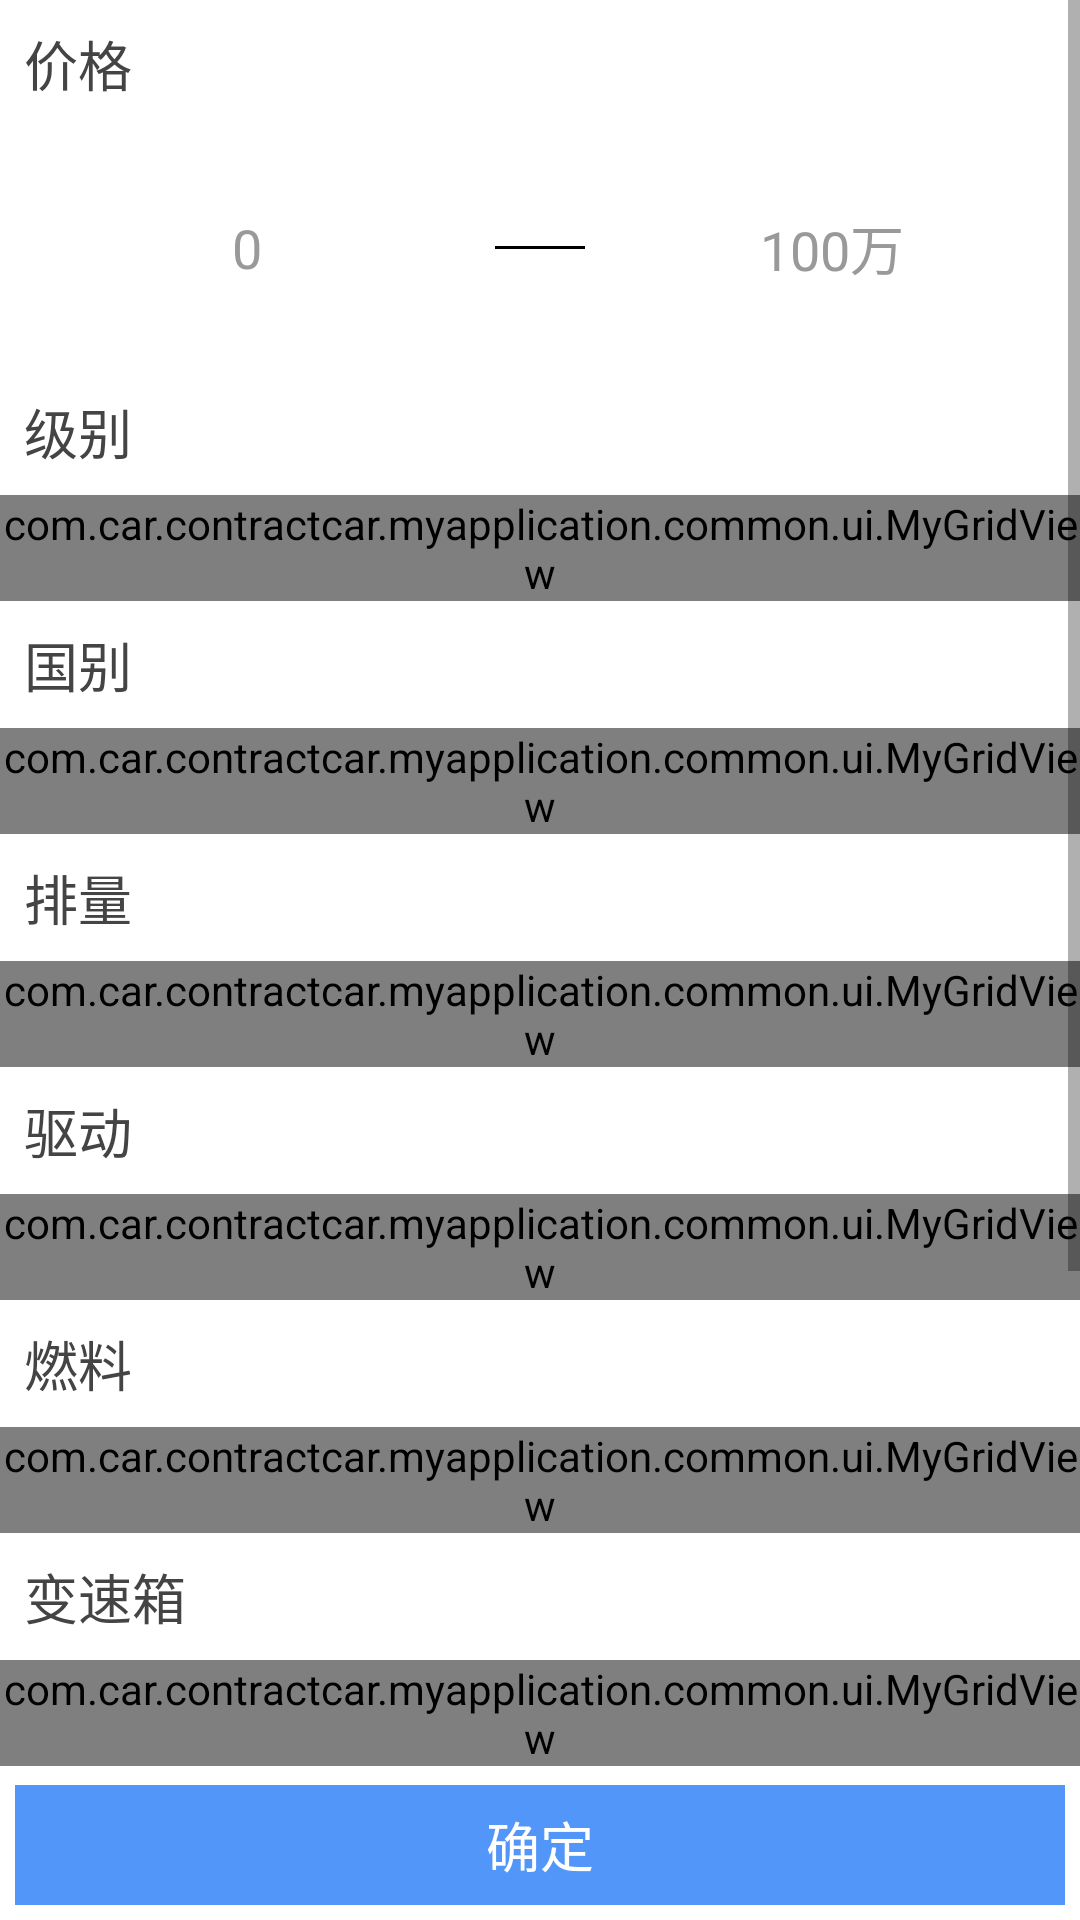

This screen was rendered from an Android layout file. Write that file and the resources it references.
<!-- AndroidManifest.xml: application theme Theme.AppCompat.Light.NoActionBar -->
<!-- res/layout/activity_spec.xml -->
<?xml version="1.0" encoding="utf-8"?>
<LinearLayout xmlns:android="http://schemas.android.com/apk/res/android"
    xmlns:tools="http://schemas.android.com/tools"
    android:id="@+id/activity_spec"
    android:layout_width="match_parent"
    android:layout_height="match_parent"
    android:background="#fff"
    android:orientation="vertical"
    tools:context="com.car.contractcar.myapplication.activity.SpecActivity">
    <ScrollView
        android:layout_width="match_parent"
        android:layout_height="0dp"
        android:layout_weight="1">
        <LinearLayout
            android:layout_width="match_parent"
            android:layout_height="wrap_content"
            android:orientation="vertical">
            
            <LinearLayout
                android:orientation="vertical"
                android:layout_width="match_parent"
                android:layout_height="wrap_content">
                <TextView
                    android:layout_width="match_parent"
                    android:layout_height="wrap_content"
                    android:text="价格"
                    android:padding="8dp"
                    android:textColor="#444"
                    android:textSize="18sp"/>
                <LinearLayout
                    android:layout_width="match_parent"
                    android:layout_height="match_parent"
                    android:padding="10dp"
                    android:orientation="horizontal">
                    <EditText
                        android:id="@+id/car_minprice"
                        android:layout_width="0dp"
                        android:layout_height="wrap_content"
                        android:layout_weight="1"
                        android:layout_margin="10dp"
                        android:background="@drawable/myedtext_seletor"
                        android:paddingTop="7dp"
                        android:paddingBottom="7dp"
                        android:textColorHint="#999"
                        android:gravity="center"
                        android:inputType="number"
                        android:hint="0"/>
                    <View
                        android:layout_width="30dp"
                        android:layout_height="1dp"
                        android:layout_marginLeft="10dp"
                        android:layout_marginRight="10dp"
                        android:background="#000"
                        android:layout_gravity="center_vertical"/>
                    <EditText
                        android:id="@+id/car_maxprice"
                        android:layout_width="0dp"
                        android:layout_height="wrap_content"
                        android:layout_weight="1"
                        android:layout_margin="10dp"
                        android:background="@drawable/myedtext_seletor"
                        android:paddingTop="7dp"
                        android:paddingBottom="7dp"
                        android:textColorHint="#999"
                        android:gravity="center"
                        android:inputType="number"
                        android:hint="100万"/>
                </LinearLayout>

            </LinearLayout>
            
            <LinearLayout
                android:orientation="vertical"
                android:layout_width="match_parent"
                android:layout_height="wrap_content">
                <TextView
                    android:layout_width="match_parent"
                    android:layout_height="wrap_content"
                    android:text="级别"
                    android:padding="8dp"
                    android:textColor="#444"
                    android:textSize="18sp"/>
                <com.car.contractcar.myapplication.common.ui.MyGridView
                    android:id="@+id/car_level"
                    android:layout_width="match_parent"
                    android:layout_height="wrap_content"
                    android:numColumns="3">
                </com.car.contractcar.myapplication.common.ui.MyGridView>
            </LinearLayout>
            
            <LinearLayout
                android:orientation="vertical"
                android:layout_width="match_parent"
                android:layout_height="wrap_content">
                <TextView
                    android:layout_width="match_parent"
                    android:layout_height="wrap_content"
                    android:text="国别"
                    android:padding="8dp"
                    android:textColor="#444"
                    android:textSize="18sp"/>
                <com.car.contractcar.myapplication.common.ui.MyGridView
                    android:id="@+id/car_countries"
                    android:layout_width="match_parent"
                    android:layout_height="wrap_content"
                    android:numColumns="4">
                </com.car.contractcar.myapplication.common.ui.MyGridView>
            </LinearLayout>
            
            <LinearLayout
                android:orientation="vertical"
                android:layout_width="match_parent"
                android:layout_height="wrap_content">

                <TextView
                    android:layout_width="match_parent"
                    android:layout_height="wrap_content"
                    android:text="排量"
                    android:padding="8dp"
                    android:textColor="#444"
                    android:textSize="18sp"
                    android:id="@+id/textView2" />

                <com.car.contractcar.myapplication.common.ui.MyGridView
                    android:id="@+id/car_displacement"
                    android:layout_width="match_parent"
                    android:layout_height="wrap_content"
                    android:numColumns="4">
                </com.car.contractcar.myapplication.common.ui.MyGridView>
            </LinearLayout>
            
            <LinearLayout
                android:orientation="vertical"
                android:layout_width="match_parent"
                android:layout_height="wrap_content">
                <TextView
                    android:layout_width="match_parent"
                    android:layout_height="wrap_content"
                    android:text="驱动"
                    android:padding="8dp"
                    android:textColor="#444"
                    android:textSize="18sp"/>
                <com.car.contractcar.myapplication.common.ui.MyGridView
                    android:id="@+id/car_drive"
                    android:layout_width="match_parent"
                    android:layout_height="wrap_content"
                    android:numColumns="4">
                </com.car.contractcar.myapplication.common.ui.MyGridView>
            </LinearLayout>
            
            <LinearLayout
                android:orientation="vertical"
                android:layout_width="match_parent"
                android:layout_height="wrap_content">
                <TextView
                    android:layout_width="match_parent"
                    android:layout_height="wrap_content"
                    android:text="燃料"
                    android:padding="8dp"
                    android:textColor="#444"
                    android:textSize="18sp"/>
                <com.car.contractcar.myapplication.common.ui.MyGridView
                    android:id="@+id/car_fuel"
                    android:layout_width="match_parent"
                    android:layout_height="wrap_content"
                    android:numColumns="4">
                </com.car.contractcar.myapplication.common.ui.MyGridView>
            </LinearLayout>
            
            <LinearLayout
                android:orientation="vertical"
                android:layout_width="match_parent"
                android:layout_height="wrap_content">
                <TextView
                    android:layout_width="match_parent"
                    android:layout_height="wrap_content"
                    android:text="变速箱"
                    android:padding="8dp"
                    android:textColor="#444"
                    android:textSize="18sp"/>
                <com.car.contractcar.myapplication.common.ui.MyGridView
                    android:id="@+id/car_transmission_case"
                    android:layout_width="match_parent"
                    android:layout_height="wrap_content"
                    android:numColumns="4">
                </com.car.contractcar.myapplication.common.ui.MyGridView>
            </LinearLayout>
            
            <LinearLayout
                android:orientation="vertical"
                android:layout_width="match_parent"
                android:layout_height="wrap_content">
                <TextView
                    android:layout_width="match_parent"
                    android:layout_height="wrap_content"
                    android:text="生产方式"
                    android:padding="8dp"
                    android:textColor="#444"
                    android:textSize="18sp"/>
                <com.car.contractcar.myapplication.common.ui.MyGridView
                    android:id="@+id/car_production"
                    android:layout_width="match_parent"
                    android:layout_height="wrap_content"
                    android:numColumns="4">
                </com.car.contractcar.myapplication.common.ui.MyGridView>
            </LinearLayout>
            
            <LinearLayout
                android:orientation="vertical"
                android:layout_width="match_parent"
                android:layout_height="wrap_content">
                <TextView
                    android:layout_width="match_parent"
                    android:layout_height="wrap_content"
                    android:text="结构"
                    android:padding="8dp"
                    android:textColor="#444"
                    android:textSize="18sp"/>
                <com.car.contractcar.myapplication.common.ui.MyGridView
                    android:id="@+id/car_structure"
                    android:layout_width="match_parent"
                    android:layout_height="wrap_content"
                    android:numColumns="4">
                </com.car.contractcar.myapplication.common.ui.MyGridView>
            </LinearLayout>
            
            <LinearLayout
                android:orientation="vertical"
                android:layout_width="match_parent"
                android:layout_height="wrap_content">
                <TextView
                    android:layout_width="match_parent"
                    android:layout_height="wrap_content"
                    android:text="座位"
                    android:padding="8dp"
                    android:textColor="#444"
                    android:textSize="18sp"/>
                <com.car.contractcar.myapplication.common.ui.MyGridView
                    android:id="@+id/car_seat"
                    android:layout_width="match_parent"
                    android:layout_height="wrap_content"
                    android:numColumns="4">
                </com.car.contractcar.myapplication.common.ui.MyGridView>
            </LinearLayout>
        </LinearLayout>
    </ScrollView>
    <LinearLayout
        android:layout_width="match_parent"
        android:layout_height="wrap_content"
        android:padding="5dp"
        android:background="#fff">
        <Button
            android:id="@+id/select_ok"
            android:layout_width="match_parent"
            android:layout_height="40dp"
            android:background="#5396FA"
            android:text="确定"
            android:padding="5dp"
            android:textSize="18sp"
            android:textColor="#fff"/>
    </LinearLayout>
</LinearLayout>
<!-- resources referenced by this layout -->
<resources>

</resources>
